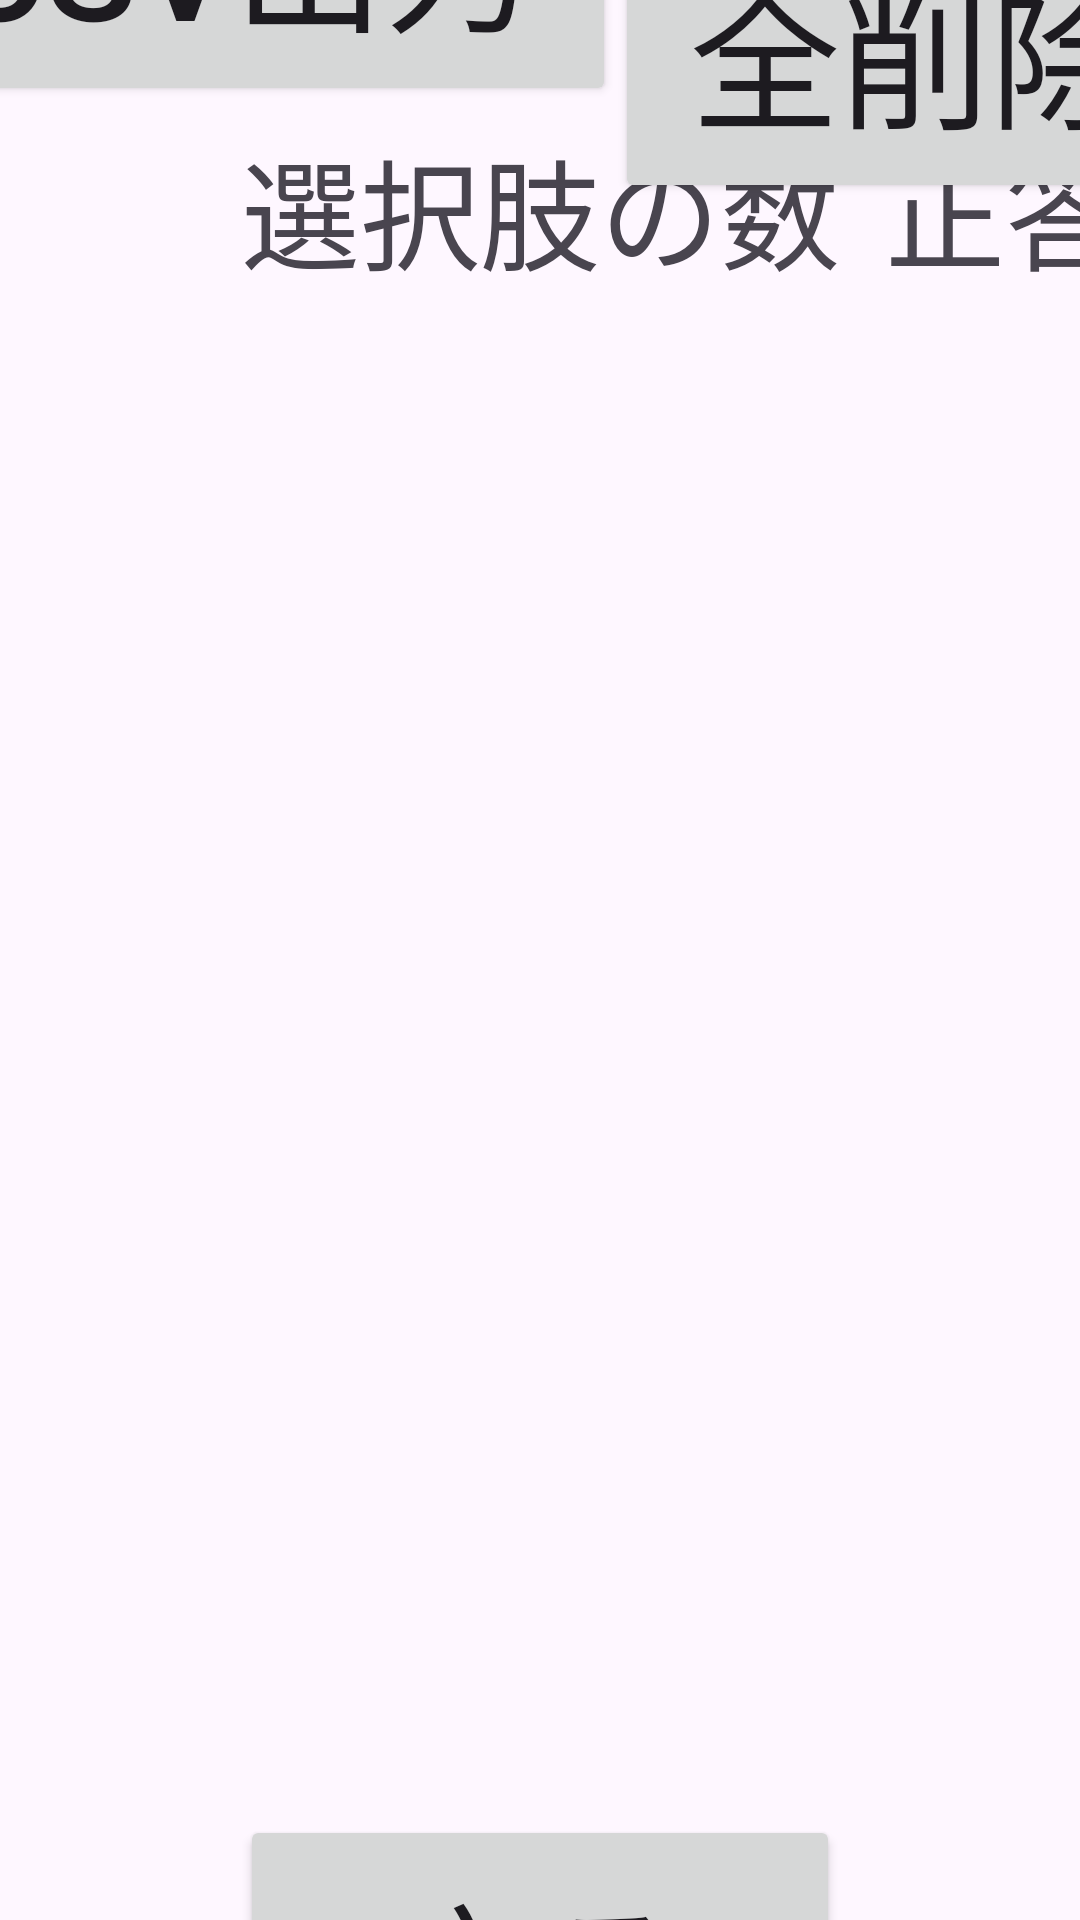

Here is an Android app screen rendered from its layout file. Give the layout XML and the strings, colors and styles it references.
<!-- AndroidManifest.xml: application theme Theme.Value_Comparison -->
<!-- res/layout/activity_showdb.xml -->
<?xml version="1.0" encoding="utf-8"?>
<androidx.constraintlayout.widget.ConstraintLayout xmlns:android="http://schemas.android.com/apk/res/android"
    xmlns:tools="http://schemas.android.com/tools"
    android:layout_width="match_parent"
    android:layout_height="match_parent"
    xmlns:app="http://schemas.android.com/apk/res-auto">

    <Button
        android:id="@+id/export"
        android:layout_width="250dp"
        android:layout_height="100dp"
        android:onClick="onButtonExport"
        android:text="@string/csv_export"
        android:textSize="50sp"
        android:layout_marginStart="15dp"
        app:layout_constraintTop_toTopOf="parent"
        app:layout_constraintBottom_toTopOf="@+id/col_date"
        app:layout_constraintStart_toStartOf="parent"
        app:layout_constraintEnd_toStartOf="@id/all_delete"
        app:layout_constraintHorizontal_chainStyle="spread_inside" />

    <Button
        android:id="@+id/all_delete"
        android:layout_width="200dp"
        android:layout_height="100dp"
        android:onClick="onButtonAllDel"
        android:text="@string/all_delete"
        android:textSize="50sp"
        android:layout_marginEnd="15dp"
        app:layout_constraintTop_toTopOf="parent"
        app:layout_constraintBottom_toTopOf="@+id/col_date"
        app:layout_constraintStart_toEndOf="@id/export"
        app:layout_constraintEnd_toEndOf="parent" />

    <TextView
        android:id="@+id/col_date"
        android:layout_width="350dp"
        android:layout_height="70dp"
        android:text="@string/date"
        android:textSize="40sp"
        android:gravity="center"
        app:layout_constraintTop_toBottomOf="@id/export"
        app:layout_constraintStart_toStartOf="parent"
        app:layout_constraintEnd_toStartOf="@+id/col_quantity"
        app:layout_constraintBottom_toTopOf="@id/show_db"/>

    <TextView
        android:id="@+id/col_quantity"
        android:layout_width="200dp"
        android:layout_height="70dp"
        android:text="@string/quantity"
        android:textSize="40sp"
        android:gravity="center"
        app:layout_constraintTop_toBottomOf="@id/export"
        app:layout_constraintStart_toEndOf="@id/col_date"
        app:layout_constraintEnd_toStartOf="@id/col_details"
        app:layout_constraintBottom_toTopOf="@id/show_db"/>

    <TextView
        android:id="@+id/col_details"
        android:layout_width="150dp"
        android:layout_height="70dp"
        android:text="@string/details"
        android:textSize="40sp"
        android:gravity="center"
        app:layout_constraintTop_toBottomOf="@id/export"
        app:layout_constraintStart_toEndOf="@id/col_quantity"
        app:layout_constraintEnd_toStartOf="@id/col_percentage"
        app:layout_constraintBottom_toTopOf="@id/show_db"/>

    <TextView
        android:id="@+id/col_percentage"
        android:layout_width="150dp"
        android:layout_height="70dp"
        android:text="@string/percentage"
        android:textSize="40sp"
        android:gravity="center"
        app:layout_constraintTop_toBottomOf="@id/export"
        app:layout_constraintStart_toEndOf="@id/col_details"
        app:layout_constraintEnd_toStartOf="@+id/empty"
        app:layout_constraintBottom_toTopOf="@id/show_db"/>

    <TextView
        android:id="@+id/empty"
        android:layout_width="50dp"
        android:layout_height="70dp"
        app:layout_constraintTop_toBottomOf="@id/export"
        app:layout_constraintStart_toEndOf="@id/col_percentage"
        app:layout_constraintEnd_toEndOf="parent"
        app:layout_constraintBottom_toTopOf="@id/show_db"/>

    <ListView
        android:id="@+id/show_db"
        android:layout_width="match_parent"
        android:layout_height="500dp"
        app:layout_constraintBottom_toTopOf="@id/back"
        app:layout_constraintStart_toStartOf="parent"
        app:layout_constraintEnd_toEndOf="parent"
        app:layout_constraintTop_toBottomOf="@id/col_date"/>


    <Button
        android:id="@+id/back"
        android:layout_width="200dp"
        android:layout_height="100dp"
        android:onClick="onButtonBack"
        android:text="@string/return_button"
        android:textSize="50sp"
        app:layout_constraintTop_toBottomOf="@id/show_db"
        app:layout_constraintStart_toStartOf="parent"
        app:layout_constraintEnd_toEndOf="parent"
        app:layout_constraintBottom_toBottomOf="parent"/>


</androidx.constraintlayout.widget.ConstraintLayout>
<!-- resources referenced by this layout -->
<resources>
  <string name="all_delete">全削除</string>
  <string name="csv_export">CSV出力</string>
  <string name="date">日時</string>
  <string name="details">正答数</string>
  <string name="percentage">正答率</string>
  <string name="quantity">選択肢の数</string>
  <string name="return_button">戻る</string>
  <style name="Theme.Value_Comparison" parent="Base.Theme.Value_Comparison" />
  <style name="Base.Theme.Value_Comparison" parent="Theme.Material3.Light.NoActionBar">
          
          
          <item name="android:typeface">normal</item>
          <item name="colorPrimary">@color/green</item>
          <item name="colorAccent">@color/green</item>
      </style>
  <color name="green">#03AF7A</color>
</resources>
